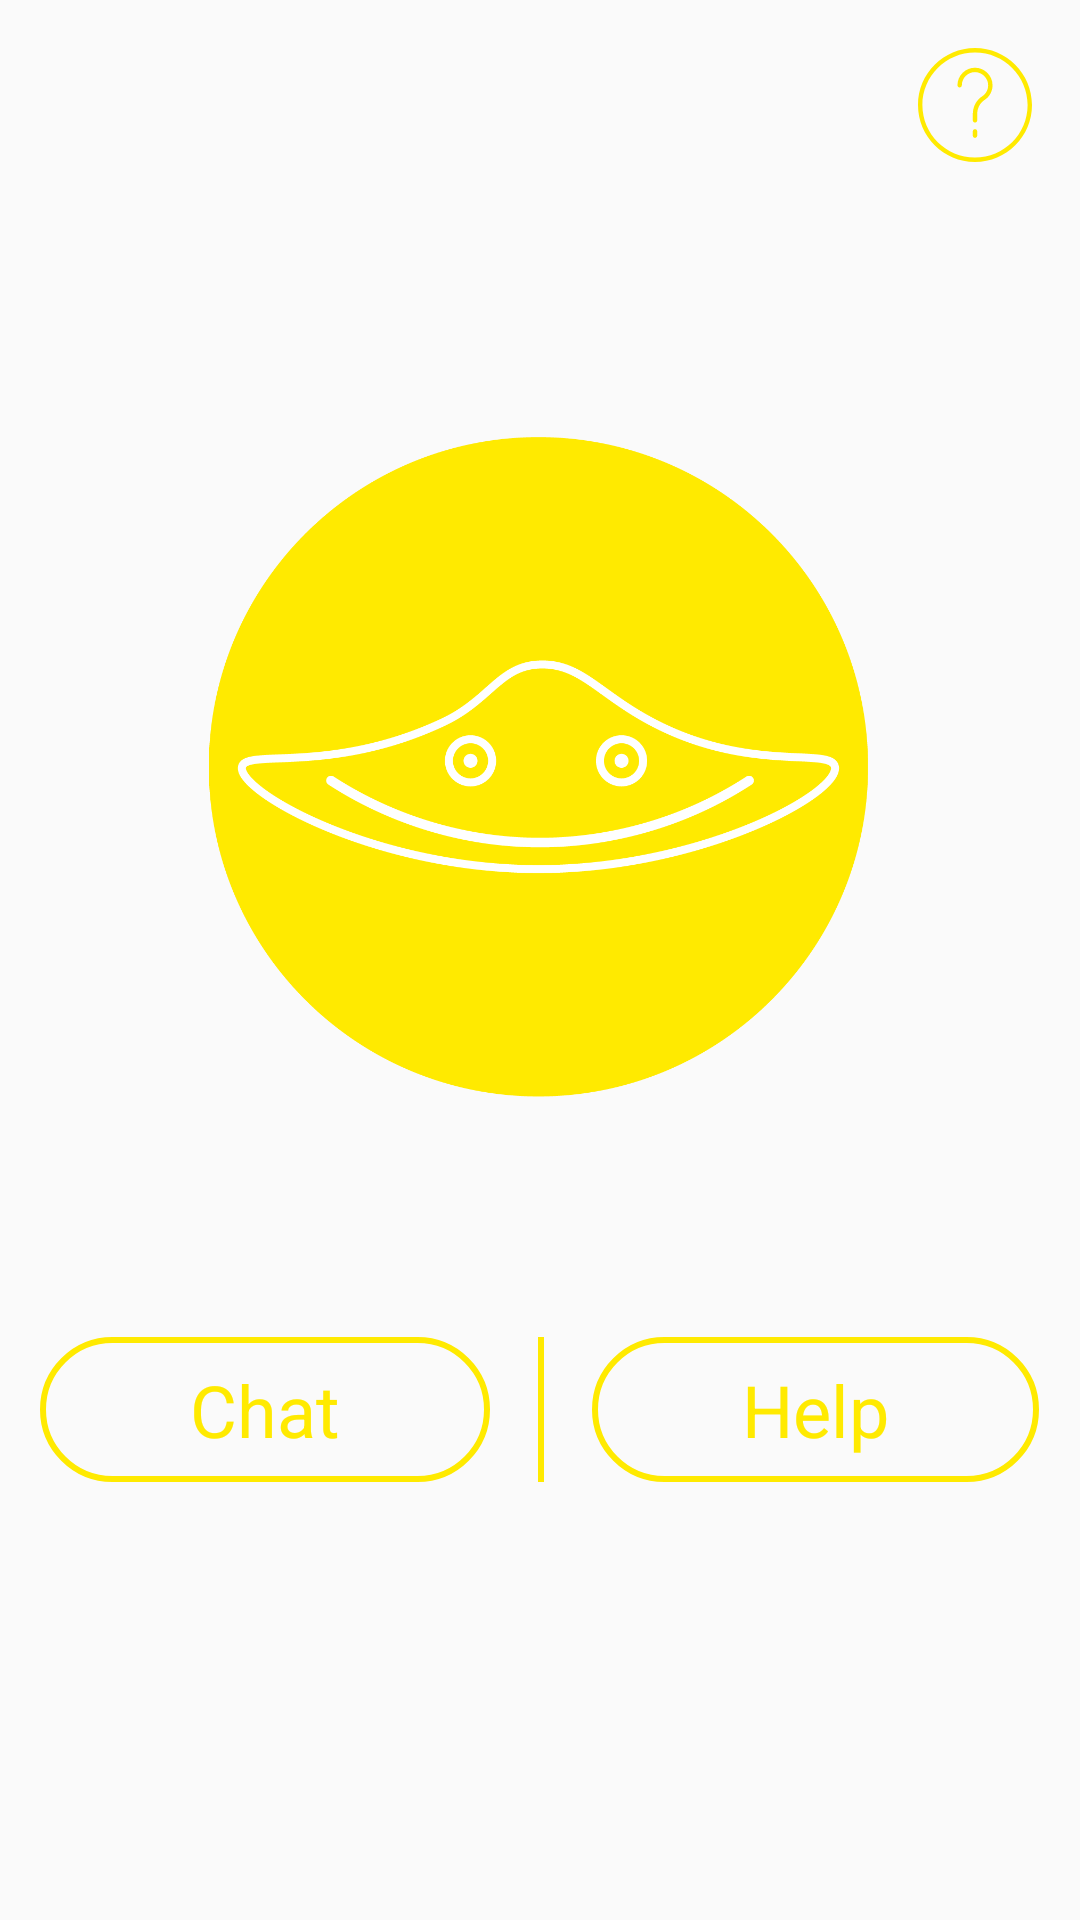

The Android layout XML behind this screen, and the referenced resources:
<!-- AndroidManifest.xml: activity theme main -->
<!-- res/layout/activity_main.xml -->
<?xml version="1.0" encoding="utf-8"?>
<RelativeLayout xmlns:android="http://schemas.android.com/apk/res/android"
    xmlns:app="http://schemas.android.com/apk/res-auto"
    xmlns:tools="http://schemas.android.com/tools"
    android:layout_width="match_parent"
    android:layout_height="match_parent"
    tools:context=".MainActivity">
    <ImageView
        android:layout_width="38dp"
        android:layout_height="38dp"
        android:id="@+id/how"
        android:layout_alignParentRight="true"
        android:src="@drawable/ic_info"
        android:layout_margin="16dp"/>
<RelativeLayout
    android:layout_width="wrap_content"
    android:layout_height="wrap_content"
    android:layout_centerInParent="true">
        <ImageView
            android:layout_width="220dp"
            android:layout_height="220dp"
            android:src="@mipmap/dummi"
            android:layout_centerHorizontal="true"
            android:id="@+id/image"/>
   <LinearLayout
       android:layout_width="wrap_content"
       android:layout_height="wrap_content"
       android:layout_marginTop="80dp"
       android:orientation="horizontal"
       android:layout_below="@id/image"
       android:layout_centerHorizontal="true">
       <TextView
           android:layout_width="wrap_content"
           android:layout_height="wrap_content"
           android:textColor="@color/colorPrimaryDark"
           android:text="Chat"
           android:layout_marginLeft="12dp"
           android:textSize="24sp"
           android:paddingLeft="50dp"
           android:id="@+id/chat"
           android:paddingRight="50dp"
           android:background="@drawable/button"
           android:paddingTop="8dp"
           android:paddingBottom="8dp"
           />
       <View
           android:layout_width="2dp"
           android:layout_height="match_parent"
           android:layout_marginLeft="16dp"
           android:layout_marginRight="16dp"
           android:background="@color/colorPrimaryDark" />
       <TextView
           android:layout_width="wrap_content"
           android:layout_height="wrap_content"
           android:textColor="@color/colorPrimaryDark"
           android:text="Help"
           android:id="@+id/help"
           android:layout_marginRight="12dp"
           android:textSize="24sp"
           android:background="@drawable/button"
           android:paddingLeft="50dp"
           android:paddingRight="50dp"
           android:paddingTop="8dp"
           android:paddingBottom="8dp"
           />
   </LinearLayout>

</RelativeLayout>

</RelativeLayout>
<!-- resources referenced by this layout -->
<resources>
  <color name="colorPrimaryDark">#ffea00</color>
  <!-- drawable button (drawable) -->
  <?xml version="1.0" encoding="utf-8"?>
  <shape xmlns:android="http://schemas.android.com/apk/res/android"
      android:shape="rectangle">
      <corners android:radius="200dp"/>
      <stroke android:color="#FFEA00"
          android:width="2dp"/>
  
  </shape>
  <!-- drawable ic_info (drawable) -->
  <vector android:height="24dp" android:viewportHeight="52"
      android:viewportWidth="52" android:width="24dp" xmlns:android="http://schemas.android.com/apk/res/android">
      <path android:fillColor="#FFEA00" android:pathData="M26,0C11.663,0 0,11.663 0,26s11.663,26 26,26s26,-11.663 26,-26S40.337,0 26,0zM26,50C12.767,50 2,39.233 2,26S12.767,2 26,2s24,10.767 24,24S39.233,50 26,50z"/>
      <path android:fillColor="#FFEA00" android:pathData="M26,37c-0.553,0 -1,0.447 -1,1v2c0,0.553 0.447,1 1,1s1,-0.447 1,-1v-2C27,37.447 26.553,37 26,37z"/>
      <path android:fillColor="#FFEA00" android:pathData="M26.113,9.001C26.075,9.001 26.037,9 25.998,9c-2.116,0 -4.106,0.815 -5.615,2.304C18.847,12.819 18,14.842 18,17c0,0.553 0.447,1 1,1s1,-0.447 1,-1c0,-1.618 0.635,-3.136 1.787,-4.272c1.153,-1.137 2.688,-1.765 4.299,-1.727c3.161,0.044 5.869,2.752 5.913,5.913c0.029,2.084 -0.999,4.002 -2.751,5.132C26.588,23.762 25,26.794 25,30.158V33c0,0.553 0.447,1 1,1s1,-0.447 1,-1v-2.842c0,-2.642 1.276,-5.105 3.332,-6.432c2.335,-1.506 3.706,-4.063 3.667,-6.84C33.939,12.599 30.401,9.061 26.113,9.001z"/>
  </vector>
  <!-- mipmap dummi: png bitmap (mipmap-hdpi, 18662 bytes) -->
  <style name="main" parent="Theme.AppCompat.Light.NoActionBar">
            <item name="colorPrimary">@color/colorPrimary</item>
            <item name="colorPrimaryDark">@color/colorPrimaryDark</item>
            <item name="colorAccent">@color/colorAccent</item>
        </style>
  <color name="colorPrimary">#ffea00</color>
  <color name="colorAccent">#ffea00</color>
</resources>
